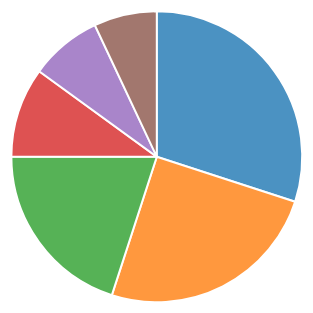
D3 v7 page, settled after 360 driven frames (6 s of simulated time); the page loaded 1 data file(s).


// ── js/burgerMenu.js
// Burger menu functionality
const burgerMenu = document.querySelector(".burger-menu");
const navLinks = document.querySelector(".nav-links");

burgerMenu.addEventListener("click", () => {
  burgerMenu.classList.toggle("active");
  navLinks.classList.toggle("active");
});

// Close menu when clicking outside
document.addEventListener("click", (e) => {
  if (!navLinks.contains(e.target) && !burgerMenu.contains(e.target)) {
    burgerMenu.classList.remove("active");
    navLinks.classList.remove("active");
  }
});
// ── js/pie-chart.js
/**
 * Interactive Pie Chart Visualization
 * Created by: Hrishikesh Kindre
 * 
 * This script creates an interactive pie chart using D3.js to visualize categorical data.
 * Features include:
 * - Responsive design that adapts to container size
 * - Interactive hover effects on pie slices
 * - Dynamic labels and polylines
 * - Interactive legend with hover effects
 * - Smooth transitions and animations
 */

document.addEventListener('DOMContentLoaded', function() {
    // Set responsive dimensions based on container size
    const container = document.getElementById('pie-chart');
    const containerWidth = container.clientWidth;
    const containerHeight = container.clientHeight;
    const diameter = Math.min(containerWidth, containerHeight) * 0.9;
    const radius = diameter / 2;
    
    // Create SVG container with responsive dimensions
    const svg = d3.select("#pie-chart")
      .append("svg")
      .attr("width", diameter)
      .attr("height", diameter)
      .style("background-color", "transparent")
      .style("border", "none")
      .style("outline", "none")
      .style("box-shadow", "none")
      .append("g")
      .attr("transform", `translate(${radius}, ${radius})`);
  
    // Define color scale for pie slices
    const color = d3.scaleOrdinal(d3.schemeCategory10);
  
    // Create pie layout generator
    const pie = d3.pie()
      .value(d => d.Value)
      .sort(null);
  
    // Create arc generators for pie slices and labels
    const arc = d3.arc()
      .innerRadius(0)
      .outerRadius(radius * 0.8);
  
    const outerArc = d3.arc()
      .innerRadius(radius * 0.9)
      .outerRadius(radius * 0.9);
  
    // Load and process data
    d3.csv("data/pie-data.csv").then(function(data) {
      // Convert string values to numbers
      data.forEach(d => d.Value = +d.Value);
  
      // Generate pie chart data
      const pieData = pie(data);
  
      // Create pie slices
      const arcs = svg.selectAll(".arc")
        .data(pieData)
        .enter()
        .append("g")
        .attr("class", "arc");
  
      // Draw pie slices with styling
      arcs.append("path")
        .attr("d", arc)
        .attr("fill", d => color(d.data.Category))
        .attr("stroke", "#fff")
        .style("stroke-width", "2px")
        .style("opacity", 0.8);
  
      // Add polylines for labels (initially hidden)
      const polylines = arcs.append("polyline")
        .attr("class", "polyline")
        .attr("stroke", "#555")
        .style("fill", "none")
        .attr("stroke-width", "1px")
        .attr("points", function(d) {
          const posA = arc.centroid(d);
          const posB = outerArc.centroid(d);
          const posC = outerArc.centroid(d);
          posC[0] = radius * 0.95 * (midAngle(d) < Math.PI ? 1 : -1);
          return [posA, posB, posC];
        })
        .style("opacity", 0);
  
      // Add text labels (initially hidden)
      const labels = arcs.append("text")
        .attr("class", "label")
        .text(d => `${d.data.Category} (${d.data.Value}%)`)
        .attr("transform", function(d) {
          const pos = outerArc.centroid(d);
          pos[0] = radius * 0.95 * (midAngle(d) < Math.PI ? 1 : -1);
          return `translate(${pos})`;
        })
        .style("text-anchor", function(d) {
          return (midAngle(d)) < Math.PI ? "start" : "end";
        })
        .style("font-size", "12px")
        .style("fill", "#555")
        .style("opacity", 0);
  
      // Helper function to calculate mid angle of pie slice
      function midAngle(d) {
        return d.startAngle + (d.endAngle - d.startAngle) / 2;
      }
  
      // Create interactive legend
      const legend = d3.select("#legend")
        .selectAll(".legend-item")
        .data(data)
        .enter()
        .append("div")
        .attr("class", "legend-item");
  
      // Add color squares to legend
      legend.append("div")
        .attr("class", "legend-color")
        .style("background-color", d => color(d.Category));
  
      // Add text labels to legend
      legend.append("div")
        .text(d => `${d.Category} (${d.Value}%)`)
        .style("font-size", "14px")
        .style("color", "#333");
  
      // Add hover interactions to pie slices
      arcs.on("mouseover", function(event, d) {
        // Highlight selected slice
        d3.select(this).select("path").style("opacity", 1);
        d3.select(this).select(".polyline").style("opacity", 1);
        d3.select(this).select(".label").style("opacity", 1);
        
        // Highlight corresponding legend item
        legend.filter(ld => ld.Category === d.data.Category)
          .select("div:not(.legend-color)")
          .style("font-weight", "bold");
      })
      .on("mouseout", function(event, d) {
        // Reset slice appearance
        d3.select(this).select("path").style("opacity", 0.8);
        d3.select(this).select(".polyline").style("opacity", 0);
        d3.select(this).select(".label").style("opacity", 0);
        
        // Reset legend item
        legend.filter(ld => ld.Category === d.data.Category)
          .select("div:not(.legend-color)")
          .style("font-weight", "normal");
      });
  
      // Add hover interactions to legend items
      legend.on("mouseover", function(event, d) {
        const category = d.Category;
        // Highlight corresponding pie slice
        arcs.filter(arc => arc.data.Category === category)
          .select("path").style("opacity", 1);
        arcs.filter(arc => arc.data.Category === category)
          .select(".polyline").style("opacity", 1);
        arcs.filter(arc => arc.data.Category === category)
          .select(".label").style("opacity", 1);
      })
      .on("mouseout", function(event, d) {
        const category = d.Category;
        // Reset corresponding pie slice
        arcs.filter(arc => arc.data.Category === category)
          .select("path").style("opacity", 0.8);
        arcs.filter(arc => arc.data.Category === category)
          .select(".polyline").style("opacity", 0);
        arcs.filter(arc => arc.data.Category === category)
          .select(".label").style("opacity", 0);
      });
    });
  });

### data: data/pie-data.csv
Category, Value
Planetary Exploration, 30
Earth Observation, 25
Astronomy & Astrophysics, 20
Human Spaceflight, 10
Heliophysics, 8
Technology Demonstration, 7